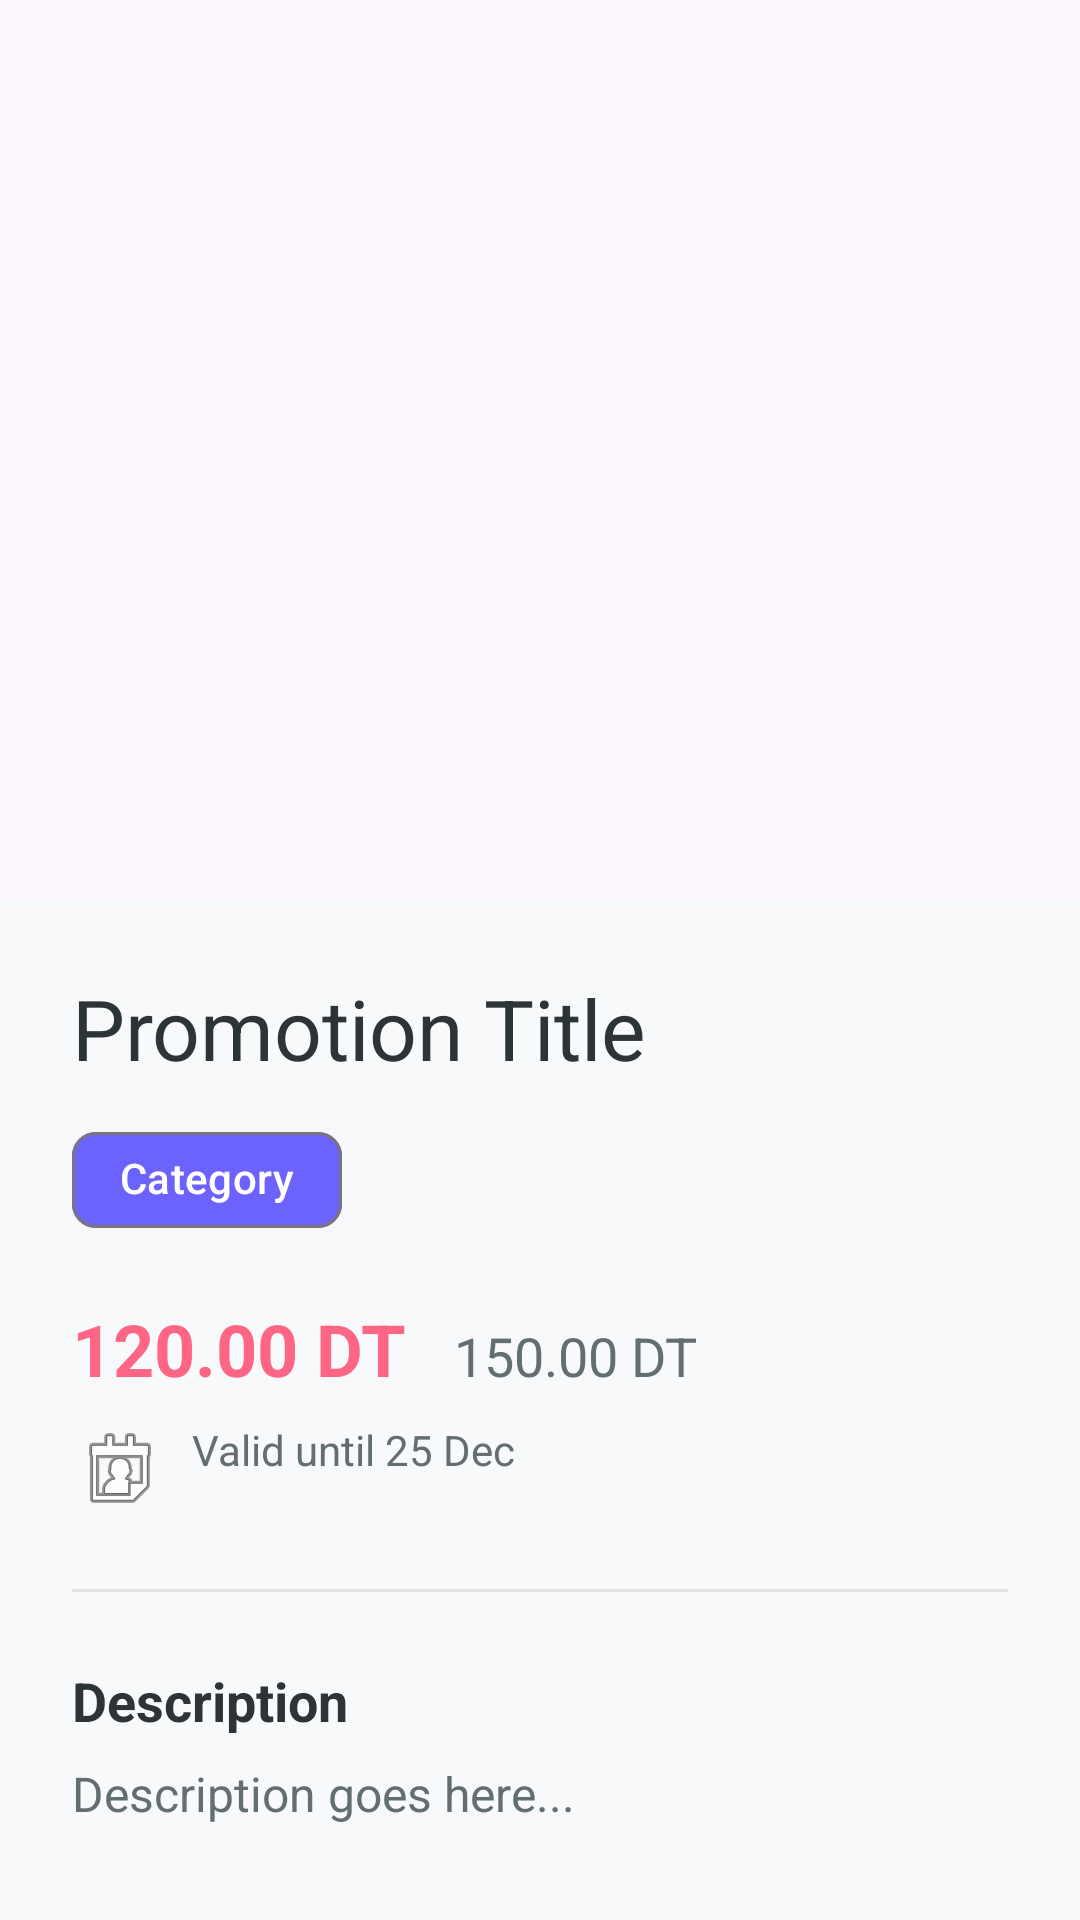

Produce the Android XML layout that renders to this screen, including the resource entries it uses.
<!-- AndroidManifest.xml: application theme Theme.TuniPromos -->
<!-- res/layout/activity_promotion_details.xml -->
<?xml version="1.0" encoding="utf-8"?>
<androidx.coordinatorlayout.widget.CoordinatorLayout xmlns:android="http://schemas.android.com/apk/res/android"
    xmlns:app="http://schemas.android.com/apk/res-auto"
    xmlns:tools="http://schemas.android.com/tools"
    android:layout_width="match_parent"
    android:layout_height="match_parent"
    android:background="@color/background_light">

    <com.google.android.material.appbar.AppBarLayout
        android:layout_width="match_parent"
        android:layout_height="300dp"
        android:theme="@style/ThemeOverlay.AppCompat.Dark.ActionBar">

        <com.google.android.material.appbar.CollapsingToolbarLayout
            android:layout_width="match_parent"
            android:layout_height="match_parent"
            app:contentScrim="@color/primary"
            app:layout_scrollFlags="scroll|exitUntilCollapsed">

            <ImageView
                android:id="@+id/detailImageView"
                android:layout_width="match_parent"
                android:layout_height="match_parent"
                android:scaleType="centerCrop"
                app:layout_collapseMode="parallax"
                tools:src="@drawable/ic_launcher_background" />

            <androidx.appcompat.widget.Toolbar
                android:id="@+id/toolbar"
                android:layout_width="match_parent"
                android:layout_height="?attr/actionBarSize"
                app:layout_collapseMode="pin" />

        </com.google.android.material.appbar.CollapsingToolbarLayout>
    </com.google.android.material.appbar.AppBarLayout>

    <androidx.core.widget.NestedScrollView
        android:layout_width="match_parent"
        android:layout_height="match_parent"
        app:layout_behavior="@string/appbar_scrolling_view_behavior">

        <LinearLayout
            android:layout_width="match_parent"
            android:layout_height="wrap_content"
            android:orientation="vertical"
            android:padding="24dp">

            <TextView
                android:id="@+id/detailTitleTextView"
                android:layout_width="wrap_content"
                android:layout_height="wrap_content"
                android:fontFamily="sans-serif-bold"
                android:text="Promotion Title"
                android:textColor="@color/text_primary"
                android:textSize="28sp" />

            <com.google.android.material.chip.Chip
                android:id="@+id/detailCategoryChip"
                style="@style/Widget.Material3.Chip.Suggestion"
                android:layout_width="wrap_content"
                android:layout_height="wrap_content"
                android:layout_marginTop="8dp"
                android:text="Category"
                android:textColor="@color/white"
                app:chipBackgroundColor="@color/primary" />

            <LinearLayout
                android:layout_width="match_parent"
                android:layout_height="wrap_content"
                android:layout_marginTop="16dp"
                android:orientation="horizontal">

                <TextView
                    android:id="@+id/detailPriceAfterTextView"
                    android:layout_width="wrap_content"
                    android:layout_height="wrap_content"
                    android:text="120.00 DT"
                    android:textColor="@color/secondary"
                    android:textSize="24sp"
                    android:textStyle="bold" />

                <TextView
                    android:id="@+id/detailPriceBeforeTextView"
                    android:layout_width="wrap_content"
                    android:layout_height="wrap_content"
                    android:layout_marginStart="16dp"
                    android:text="150.00 DT"
                    android:textColor="@color/text_secondary"
                    android:textSize="18sp" />
            </LinearLayout>

            <TextView
                android:id="@+id/detailValidityTextView"
                android:layout_width="wrap_content"
                android:layout_height="wrap_content"
                android:layout_marginTop="8dp"
                android:drawablePadding="8dp"
                android:text="Valid until 25 Dec"
                android:textColor="@color/text_secondary"
                app:drawableStartCompat="@android:drawable/ic_menu_my_calendar" />

            <View
                android:layout_width="match_parent"
                android:layout_height="1dp"
                android:layout_marginTop="24dp"
                android:layout_marginBottom="24dp"
                android:background="#E0E0E0" />

            <TextView
                android:layout_width="wrap_content"
                android:layout_height="wrap_content"
                android:text="Description"
                android:textColor="@color/text_primary"
                android:textSize="18sp"
                android:textStyle="bold" />

            <TextView
                android:id="@+id/detailDescriptionTextView"
                android:layout_width="match_parent"
                android:layout_height="wrap_content"
                android:layout_marginTop="8dp"
                android:lineSpacingExtra="4dp"
                android:text="Description goes here..."
                android:textColor="@color/text_secondary"
                android:textSize="16sp" />

        </LinearLayout>
    </androidx.core.widget.NestedScrollView>

</androidx.coordinatorlayout.widget.CoordinatorLayout>
<!-- resources referenced by this layout -->
<resources>
  <color name="background_light">#F8F9FA</color>
  <color name="primary">#6C63FF</color>
  <color name="secondary">#FF6584</color>
  <color name="text_primary">#2D3436</color>
  <color name="text_secondary">#636E72</color>
  <color name="white">#FFFFFFFF</color>
  <style name="Theme.TuniPromos" parent="Theme.Material3.DayNight.NoActionBar">
          
          <item name="colorPrimary">@color/primary</item>
          <item name="colorPrimaryVariant">@color/primary_variant</item>
          <item name="colorOnPrimary">@color/white</item>
          
          <item name="colorSecondary">@color/secondary</item>
          <item name="colorSecondaryVariant">@color/secondary_variant</item>
          <item name="colorOnSecondary">@color/white</item>
          
          <item name="android:statusBarColor">@color/background_light</item>
          <item name="android:windowLightStatusBar">true</item>
          
          <item name="android:windowBackground">@color/background_light</item>
          <item name="colorControlActivated">@color/primary</item>
      </style>
  <color name="primary_variant">#5A52D5</color>
  <color name="secondary_variant">#FF4060</color>
</resources>
